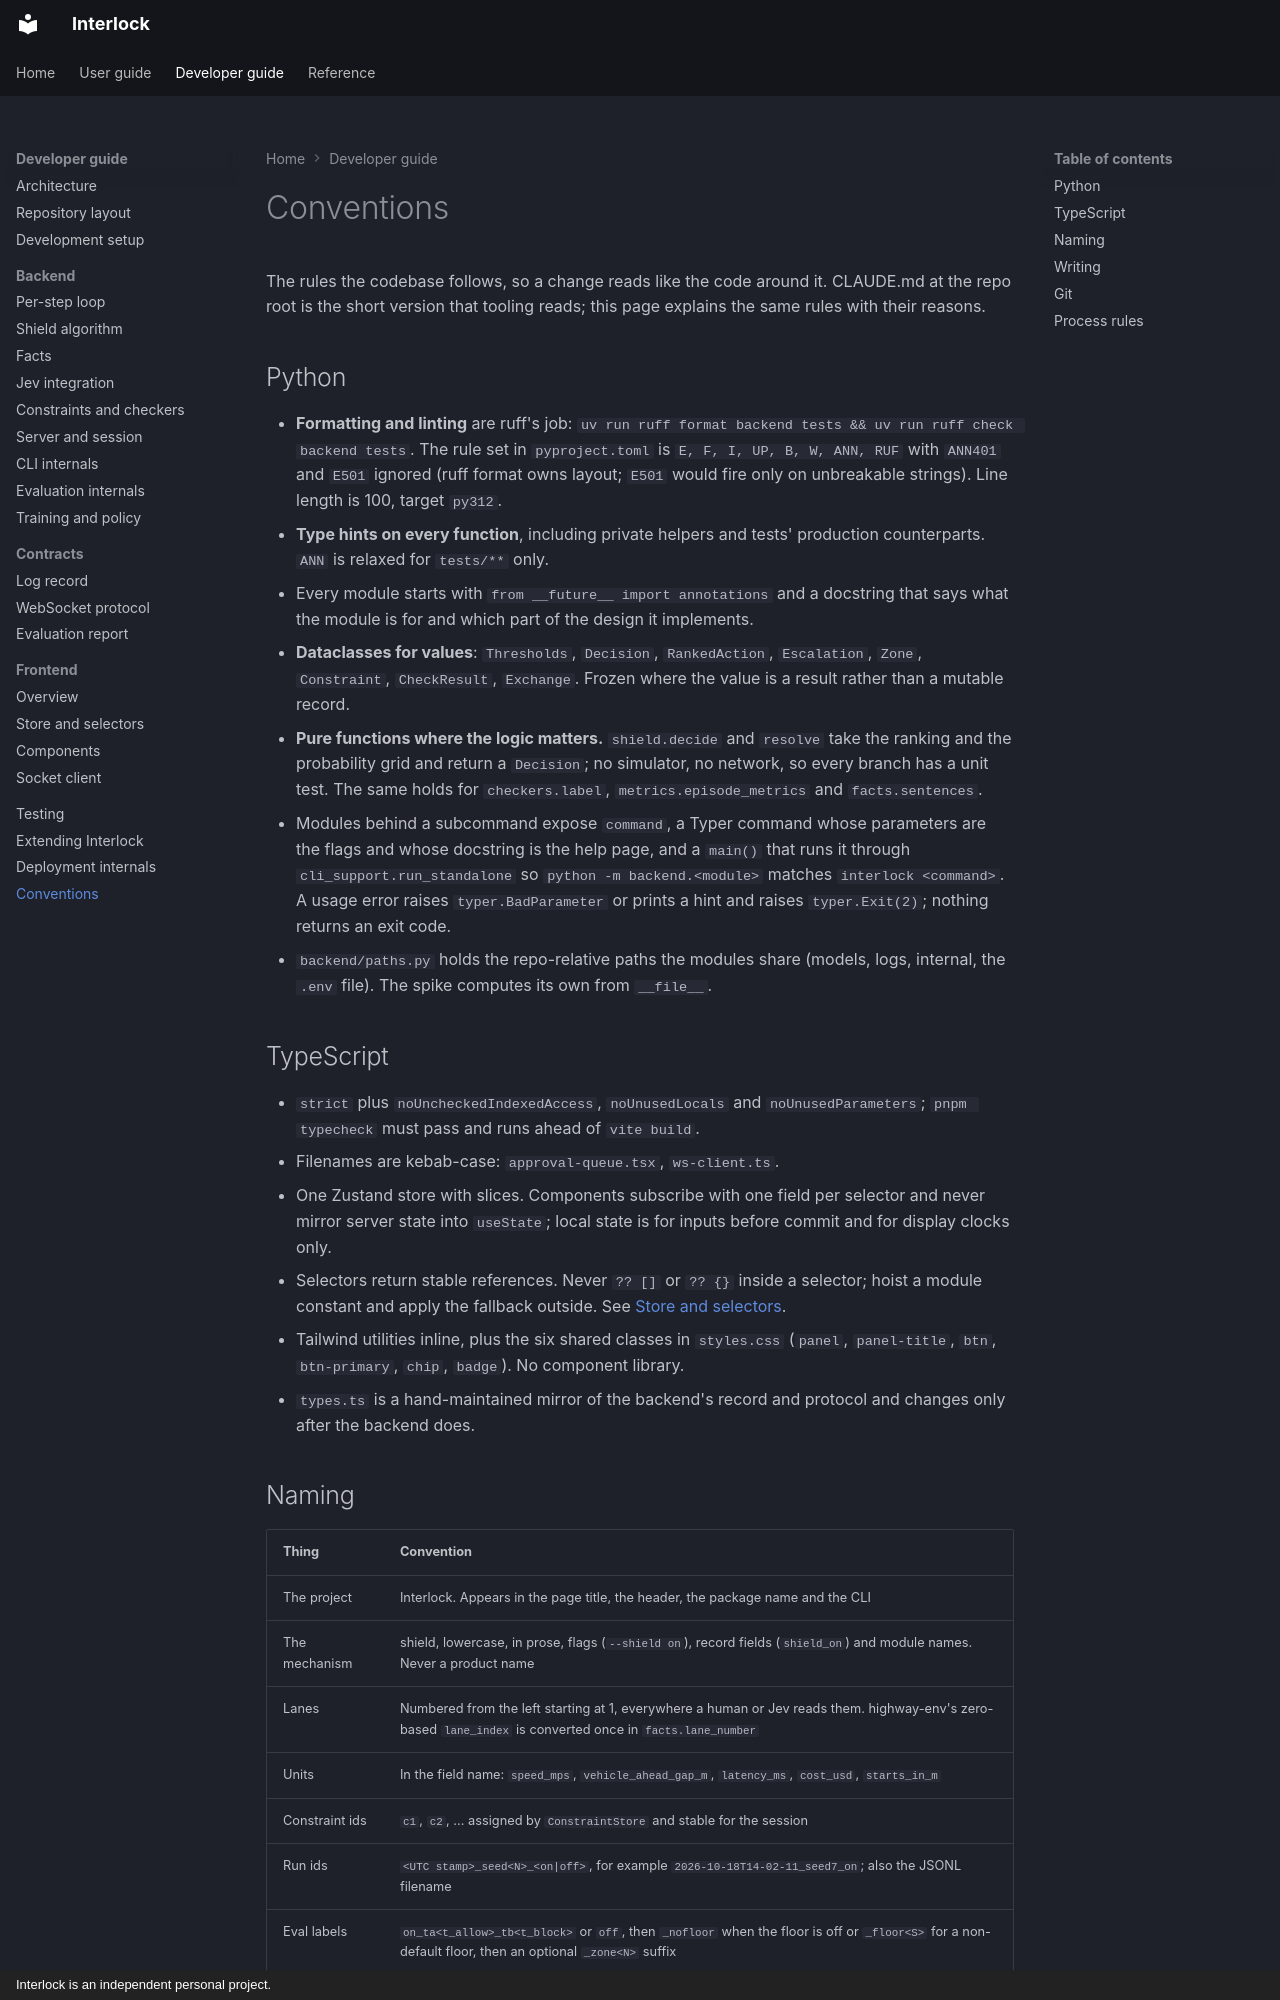

repository: sequenzia/Interlock · page: developer-guide/conventions/index.html · generator: mkdocs · copyright: Interlock is an independent personal project.

# Conventions

The rules the codebase follows, so a change reads like the code around it. CLAUDE.md at the repo root is the short version that tooling reads; this page explains the same rules with their reasons.

## Python

- **Formatting and linting** are ruff's job: `uv run ruff format backend tests && uv run ruff check backend tests`. The rule set in `pyproject.toml` is `E, F, I, UP, B, W, ANN, RUF` with `ANN401` and `E501` ignored (ruff format owns layout; `E501` would fire only on unbreakable strings). Line length is 100, target `py312`.
- **Type hints on every function**, including private helpers and tests' production counterparts. `ANN` is relaxed for `tests/**` only.
- Every module starts with `from __future__ import annotations` and a docstring that says what the module is for and which part of the design it implements.
- **Dataclasses for values**: `Thresholds`, `Decision`, `RankedAction`, `Escalation`, `Zone`, `Constraint`, `CheckResult`, `Exchange`. Frozen where the value is a result rather than a mutable record.
- **Pure functions where the logic matters.** `shield.decide` and `resolve` take the ranking and the probability grid and return a `Decision`; no simulator, no network, so every branch has a unit test. The same holds for `checkers.label`, `metrics.episode_metrics` and `facts.sentences`.
- Modules behind a subcommand expose `command`, a Typer command whose parameters are the flags and whose docstring is the help page, and a `main()` that runs it through `cli_support.run_standalone` so `python -m backend.<module>` matches `interlock <command>`. A usage error raises `typer.BadParameter` or prints a hint and raises `typer.Exit(2)`; nothing returns an exit code.
- `backend/paths.py` holds the repo-relative paths the modules share (models, logs, internal, the `.env` file). The spike computes its own from `__file__`.

## TypeScript

- `strict` plus `noUncheckedIndexedAccess`, `noUnusedLocals` and `noUnusedParameters`; `pnpm typecheck` must pass and runs ahead of `vite build`.
- Filenames are kebab-case: `approval-queue.tsx`, `ws-client.ts`.
- One Zustand store with slices. Components subscribe with one field per selector and never mirror server state into `useState`; local state is for inputs before commit and for display clocks only.
- Selectors return stable references. Never `?? []` or `?? {}` inside a selector; hoist a module constant and apply the fallback outside. See [Store and selectors](frontend/store.md).
- Tailwind utilities inline, plus the six shared classes in `styles.css` (`panel`, `panel-title`, `btn`, `btn-primary`, `chip`, `badge`). No component library.
- `types.ts` is a hand-maintained mirror of the backend's record and protocol and changes only after the backend does.
